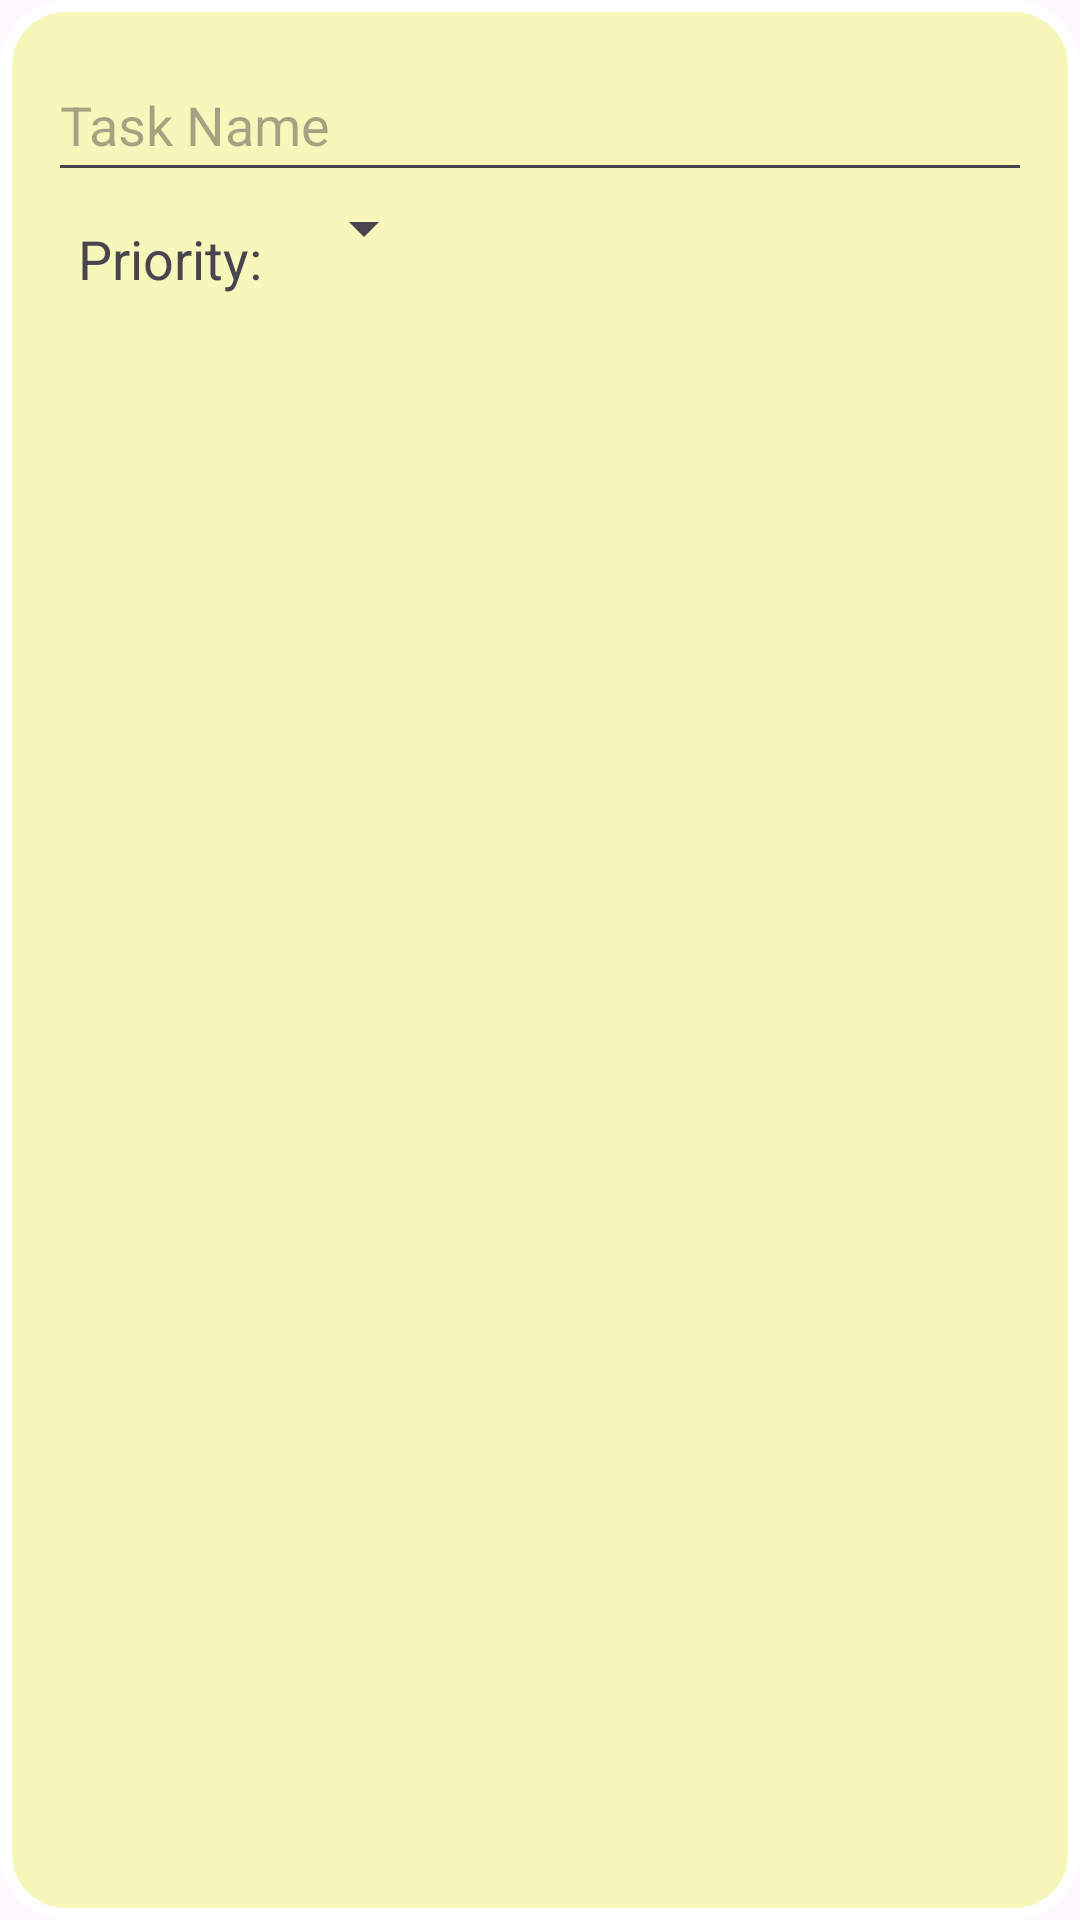

Produce the Android XML layout that renders to this screen, including the resource entries it uses.
<!-- AndroidManifest.xml: application theme Theme.ToDo -->
<!-- res/layout/popup_layout_update.xml -->
<?xml version="1.0" encoding="utf-8"?>
<LinearLayout xmlns:android="http://schemas.android.com/apk/res/android"
    xmlns:tools="http://schemas.android.com/tools"
    android:layout_width="match_parent"
    android:layout_height="wrap_content"
    android:background="@drawable/background_for_popup"
    android:orientation="vertical"
    android:padding="16dp">

    <EditText
        android:id="@+id/task_name"
        android:layout_width="match_parent"
        android:layout_height="wrap_content"
        android:hint="Task Name"
        android:inputType="text"
        android:minHeight="48dp" />


    <LinearLayout
        android:layout_width="wrap_content"
        android:layout_height="match_parent"
        android:orientation="horizontal">


        <TextView
            android:layout_width="wrap_content"
            android:layout_height="wrap_content"
            android:padding="10sp"
            android:text="Priority:"
            android:textAlignment="center"
            android:textSize="18sp" />

        <Spinner
            android:id="@+id/priority_picker"
            android:layout_width="wrap_content"
            android:layout_height="wrap_content"
            tools:ignore="TouchTargetSizeCheck" />

    </LinearLayout>


    <Button
        android:id="@+id/add_task_button"
        android:layout_width="match_parent"
        android:layout_height="wrap_content"
        android:backgroundTint="@color/color1"
        android:text="Update" />

</LinearLayout>
<!-- resources referenced by this layout -->
<resources>
  <color name="color1">#114232</color>
  <!-- drawable background_for_popup (drawable) -->
  <?xml version="1.0" encoding="utf-8"?>
  <shape xmlns:android="http://schemas.android.com/apk/res/android"
      android:shape="rectangle">
      <solid android:color="@color/color4" />
      <corners android:radius="20dp" />
      <stroke
          android:width="4dp"
          android:color="@color/white" /> 
  </shape>
  <style name="Theme.ToDo" parent="Base.Theme.ToDo" />
  <color name="color4">#F7F6BB</color>
  <color name="white">#FFFFFFFF</color>
  <style name="Base.Theme.ToDo" parent="Theme.Material3.DayNight.NoActionBar">
          
          
      </style>
</resources>
